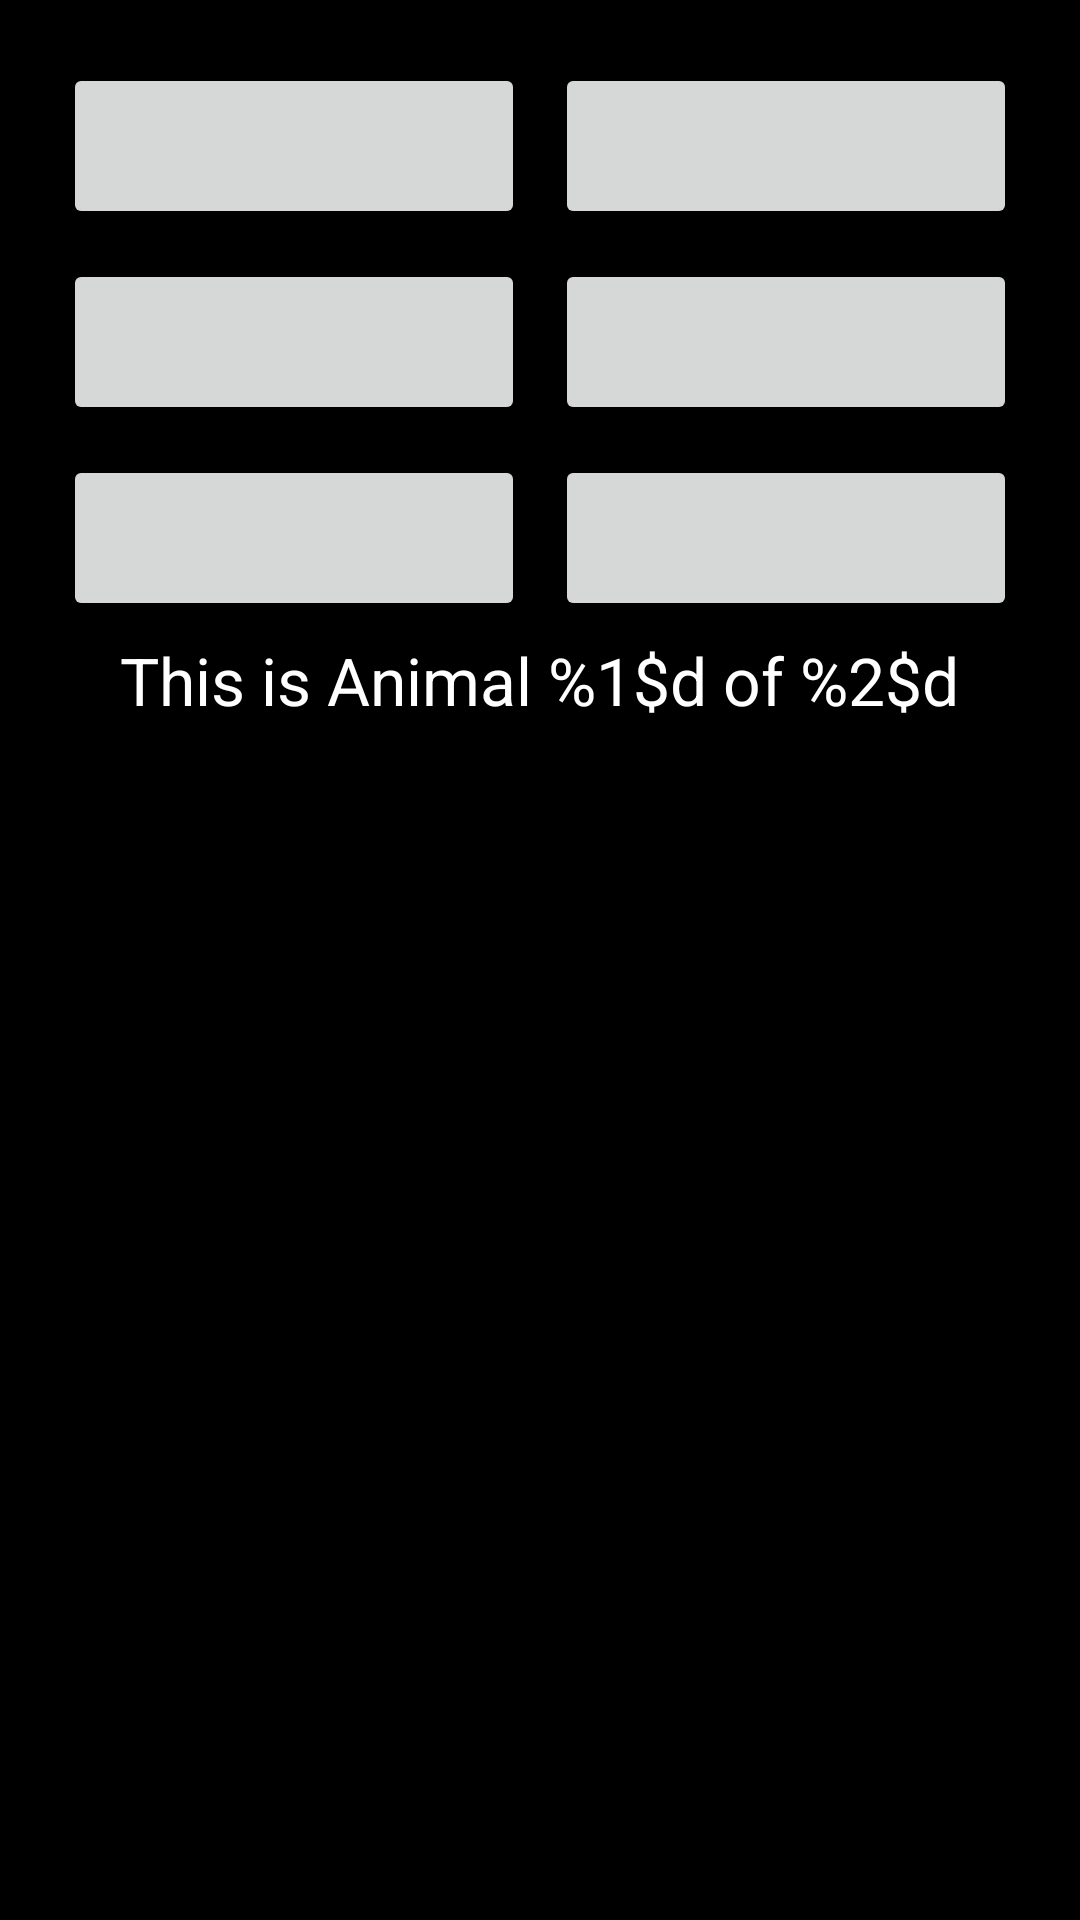

Reconstruct the res/layout file that produces this screen, plus the resources it refers to.
<!-- AndroidManifest.xml: activity theme AppTheme.NoActionBar -->
<!-- res/layout/fragment_main.xml -->
<?xml version="1.0" encoding="utf-8"?>
<LinearLayout xmlns:android="http://schemas.android.com/apk/res/android"
    xmlns:tools="http://schemas.android.com/tools"
    android:id="@+id/animalQuizLinearLayout"
    android:layout_width="match_parent"
    android:layout_height="match_parent"
    android:paddingBottom="@dimen/activity_vertical_margin"
    android:paddingLeft="@dimen/activity_horizontal_margin"
    android:paddingRight="@dimen/activity_horizontal_margin"
    android:paddingTop="@dimen/activity_vertical_margin"
    tools:context="com.example.mortezasaadat.animalquiz.MainActivityFragment"
    tools:showIn="@layout/activity_main"
    android:orientation="vertical"
    android:background="#000">


    <LinearLayout
        android:layout_width="match_parent"
        android:layout_height="wrap_content"
        android:orientation="horizontal"
        android:id="@+id/firstRowLinearLayout">


        <Button
            android:layout_width="0dp"
            android:layout_height="wrap_content"
            android:layout_weight="0.5"
            android:lines="2"
            android:layout_margin="5dp" />

        <Button
            android:layout_width="0dp"
            android:layout_height="wrap_content"
            android:layout_weight="0.5"
            android:lines="2"
            android:layout_margin="5dp" />


    </LinearLayout>


    <LinearLayout
        android:layout_width="match_parent"
        android:layout_height="wrap_content"
        android:orientation="horizontal"
        android:id="@+id/secondRowLinearLayout">


        <Button
            android:layout_width="0dp"
            android:layout_height="wrap_content"
            android:layout_weight="0.5"
            android:lines="2"
            android:layout_margin="5dp" />

        <Button
            android:layout_width="0dp"
            android:layout_height="wrap_content"
            android:layout_weight="0.5"
            android:lines="2"
            android:layout_margin="5dp" />



    </LinearLayout>



    <LinearLayout
        android:layout_width="match_parent"
        android:layout_height="wrap_content"
        android:orientation="horizontal"
        android:id="@+id/thirdRowLinearLayout">

        <Button
            android:layout_width="0dp"
            android:layout_height="wrap_content"
            android:layout_weight="0.5"
            android:lines="2"
            android:layout_margin="5dp" />

        <Button
            android:layout_width="0dp"
            android:layout_height="wrap_content"
            android:layout_weight="0.5"
            android:lines="2"
            android:layout_margin="5dp" />


    </LinearLayout>



    <TextView
        android:layout_width="wrap_content"
        android:layout_height="wrap_content"
        android:textAppearance="?android:attr/textAppearanceLarge"
        android:text="@string/question_text"
        android:id="@+id/txtQuestionNumber"
        android:layout_gravity="center_horizontal"
        android:layout_marginBottom="@dimen/margin_value"
        android:textColor="#fff"/>



    <ImageView
        android:layout_width="match_parent"
        android:layout_height="0dp"
        android:layout_weight="1"
        android:id="@+id/imgAnimal"
        android:layout_gravity="center"
        android:layout_marginBottom="@dimen/margin_value"
        android:layout_marginLeft="@dimen/margin_left_value"
        android:layout_marginRight="@dimen/margin_right_value"
        android:scaleType="fitCenter"/>


    <TextView
        android:layout_width="match_parent"
        android:layout_height="wrap_content"
        android:id="@+id/txtAnswer"
        android:layout_gravity="center_horizontal|bottom"
        android:gravity="center_horizontal"
        android:textStyle="italic"
        android:textSize="@dimen/answer_font_size" />




</LinearLayout>
<!-- res/layout/activity_main.xml (included above) -->
<?xml version="1.0" encoding="utf-8"?>
<android.support.design.widget.CoordinatorLayout xmlns:android="http://schemas.android.com/apk/res/android"
    xmlns:app="http://schemas.android.com/apk/res-auto"
    xmlns:tools="http://schemas.android.com/tools"
    android:layout_width="match_parent"
    android:layout_height="match_parent"
    android:fitsSystemWindows="true"
    tools:context="com.example.mortezasaadat.animalquiz.MainActivity">

    <android.support.design.widget.AppBarLayout
        android:layout_width="match_parent"
        android:layout_height="wrap_content"
        android:theme="@style/AppTheme.AppBarOverlay">

        <android.support.v7.widget.Toolbar
            android:id="@+id/toolbar"
            android:layout_width="match_parent"
            android:layout_height="?attr/actionBarSize"
            android:background="?attr/colorPrimary"
            app:popupTheme="@style/AppTheme.PopupOverlay" />

    </android.support.design.widget.AppBarLayout>

    <include layout="@layout/content_main" />

</android.support.design.widget.CoordinatorLayout>
<!-- res/layout/content_main.xml (included above) -->
<fragment xmlns:android="http://schemas.android.com/apk/res/android"
    xmlns:app="http://schemas.android.com/apk/res-auto"
    xmlns:tools="http://schemas.android.com/tools"
    android:id="@+id/animalQuizFragment"
    android:name="com.example.mortezasaadat.animalquiz.MainActivityFragment"
    android:layout_width="match_parent"
    android:layout_height="match_parent"
    app:layout_behavior="@string/appbar_scrolling_view_behavior"
    tools:layout="@layout/fragment_main" />
<!-- resources referenced by this layout -->
<resources>
  <dimen name="activity_horizontal_margin">16dp</dimen>
  <dimen name="activity_vertical_margin">16dp</dimen>
  <dimen name="answer_font_size">38sp</dimen>
  <dimen name="margin_left_value">15dp</dimen>
  <dimen name="margin_right_value">15dp</dimen>
  <dimen name="margin_value">9dp</dimen>
  <string name="question_text">This is Animal %1$d of %2$d</string>
  <style name="AppTheme.AppBarOverlay" parent="ThemeOverlay.AppCompat.Dark.ActionBar" />
  <style name="AppTheme.PopupOverlay" parent="ThemeOverlay.AppCompat.Light" />
  <style name="AppTheme.NoActionBar">
          <item name="windowActionBar">false</item>
          <item name="windowNoTitle">true</item>
      </style>
</resources>
